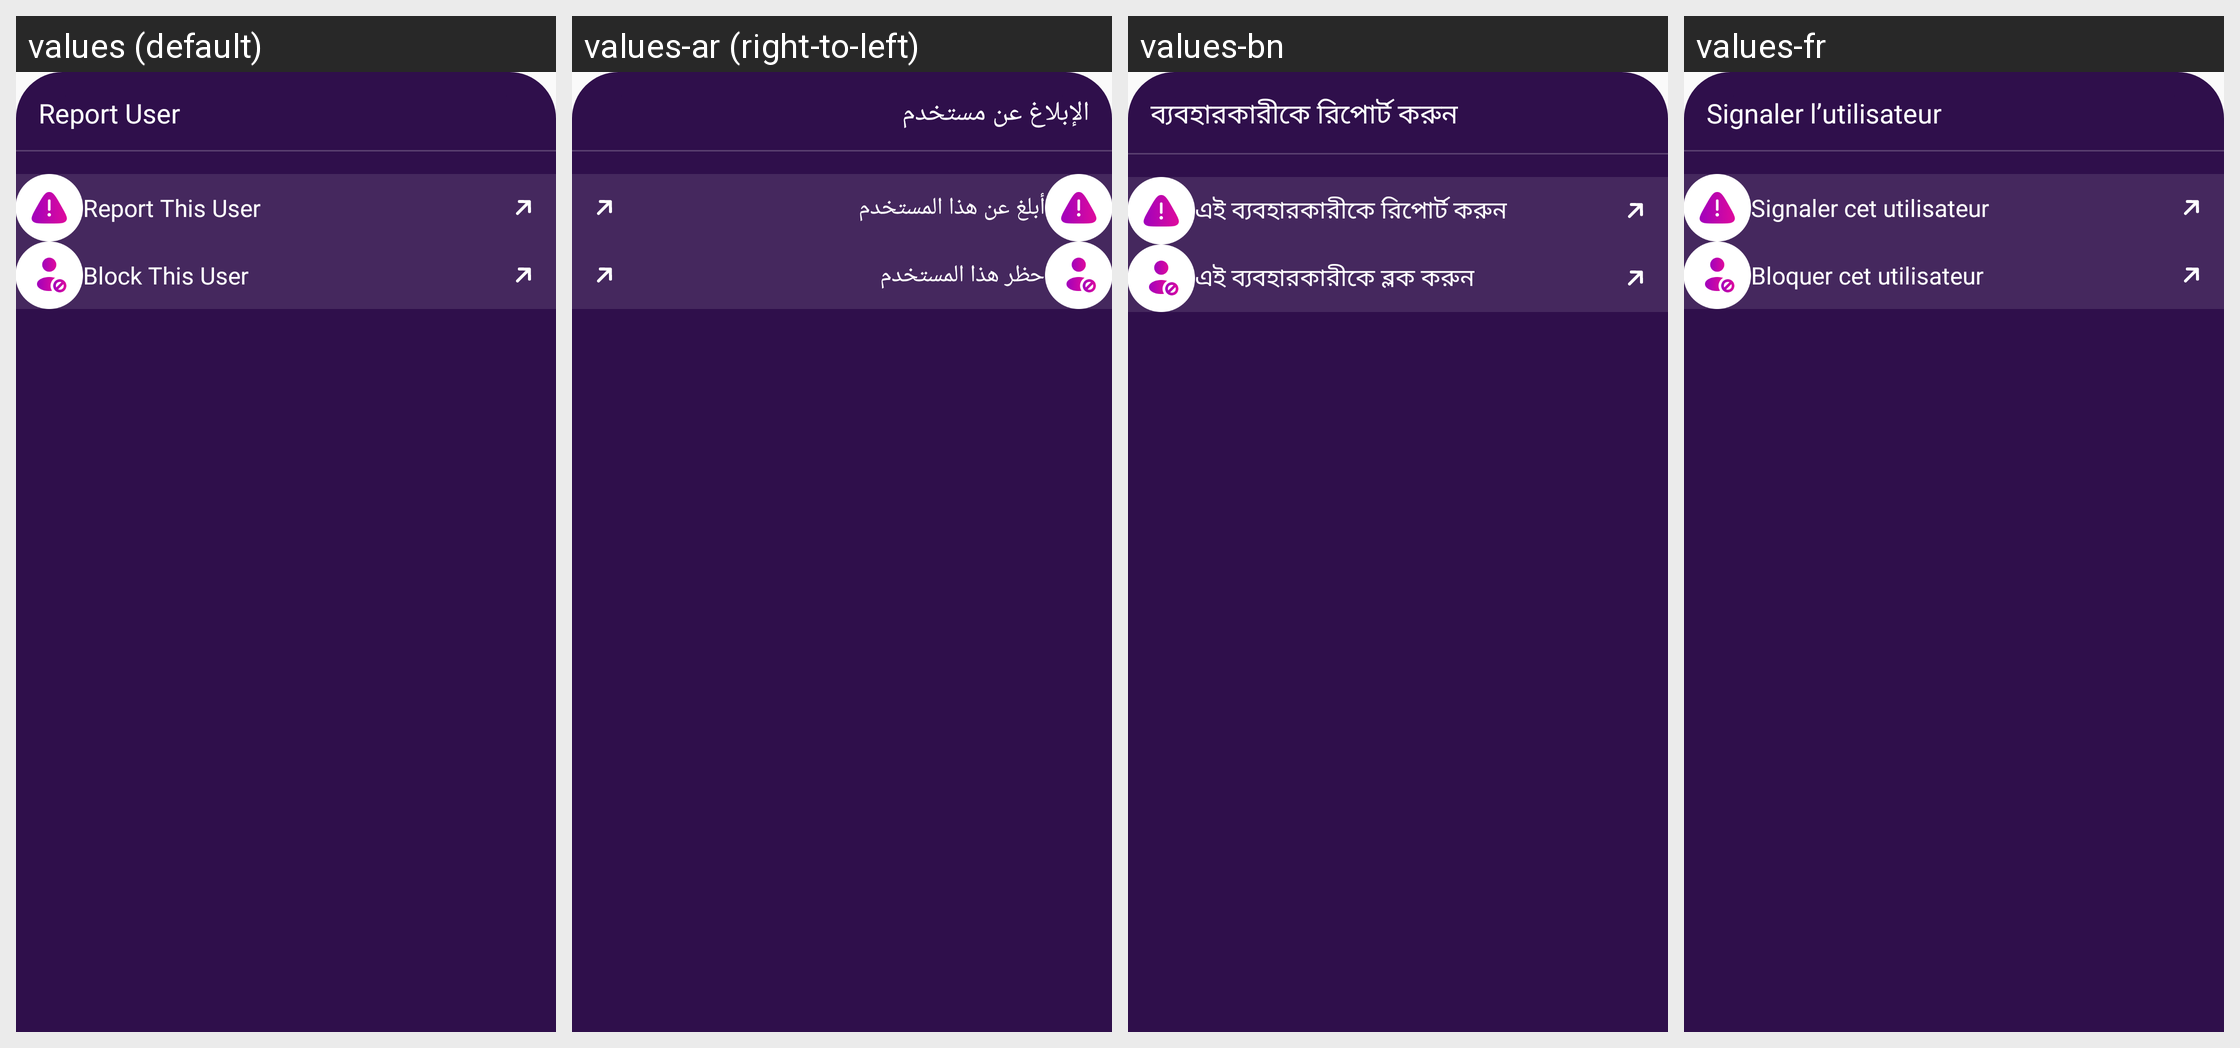

This grid shows one Android layout under several languages. Give, for every string resource on the screen, its name, the default text and each shown locale's text.
Android screen res/layout/bottom_sheet_report_user.xml rendered under 4 locales, left to right: values (default), values-ar (right-to-left), values-bn, values-fr. Device: Nexus 5 (rendered at 1080×1920; each locale shown at half size, 540×960, under a caption strip naming it); theme Theme.Ultimate.
Other locales in the repository, not shown: values-de, values-es, values-hi, values-in, values-it, values-ko, values-pt, values-ru, values-sw, values-ta, values-te, values-tr, values-ur, values-zh.
Strings drawn on this screen, with the default value and each locale's value (text and hints the layout hard-codes, and strings that could not be matched under every locale, appear in the picture but are not listed):

report_user
  values: Report User
  values-ar: الإبلاغ عن مستخدم
  values-bn: ব্যবহারকারীকে রিপোর্ট করুন
  values-fr: Signaler l’utilisateur

report_this_user
  values: Report This User
  values-ar: أبلغ عن هذا المستخدم
  values-bn: এই ব্যবহারকারীকে রিপোর্ট করুন
  values-fr: Signaler cet utilisateur

block_this_user
  values: Block This User
  values-ar: حظر هذا المستخدم
  values-bn: এই ব্যবহারকারীকে ব্লক করুন
  values-fr: Bloquer cet utilisateur
